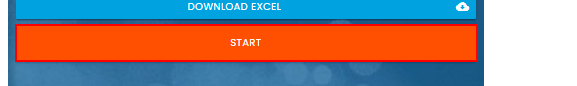
Workflow: RPA Challenge

Step 1: click on the button

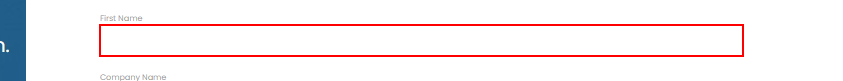
Step 2: type "[row("First Name").ToString()]" into the text box in window 'Rpa Challenge' (chrome.exe)

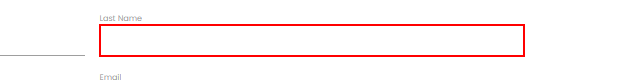
Step 3: type "[row("Last Name ").ToString()]" into the text box

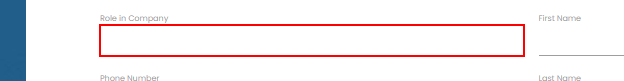
Step 4: type "[row("Role in Company").ToString()]" into the text box

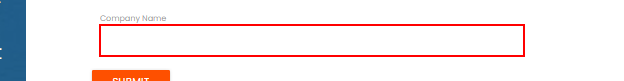
Step 5: type "[row("Company Name").ToString()]" into the text box

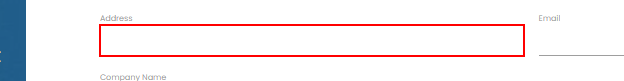
Step 6: type "[row("Address").ToString()]" into the text box

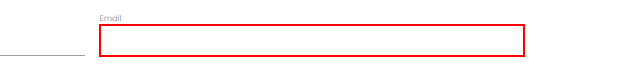
Step 7: type "[row("Email").ToString()]" into the text box

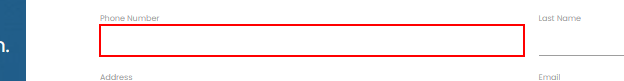
Step 8: type "[row("Phone Number").ToString()]" into the text box

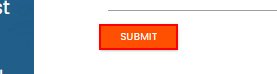
Step 9: click on the text box
